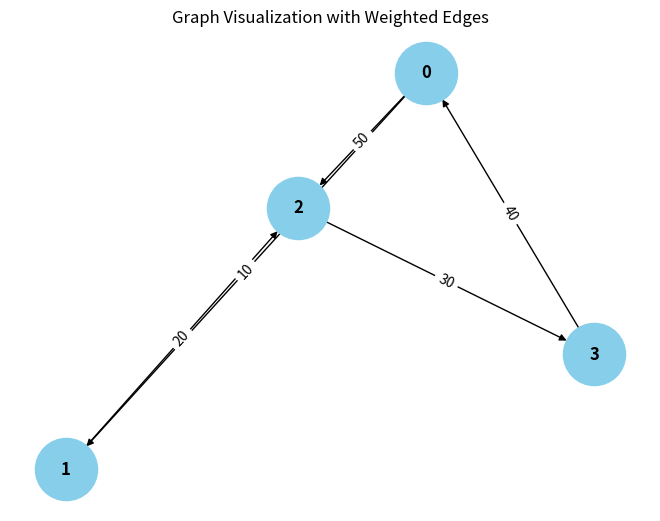

The matplotlib source for this figure:
from collections import defaultdict

# ---------------------------
# WeightedGraph Class
# ---------------------------
class WeightedGraph:
    def __init__(self, vertices):
        self.vertices = vertices
        self.adj_list = {i: [] for i in range(vertices)}  # Adjacency list for the graph
        self.edges = []  # List to store the edges (u, v, weight)

    def add_edge(self, u, v, weight):
        """Add a single edge to the graph."""
        if (u, v, weight) not in self.edges:
            self.edges.append((u, v, weight))
            self.adj_list[u].append((v, weight))

    def add_multiple_edges(self, edges):
        """Add multiple edges at once."""
        for u, v, weight in edges:
            self.add_edge(u, v, weight)

    def get_edges(self):
        """Return all edges in the graph."""
        return self.edges

    def print_edges(self):
        """Print the edges of the graph."""
        print("Edges in the graph:")
        for u, v, weight in self.edges:
            print(f"{u} -> {v} (Weight: {weight})")

    def print_adj_list(self):
        """Print the adjacency list of the graph."""
        print("Adjacency List of the graph:")
        for u in self.adj_list:
            print(f"{u} -> {self.adj_list[u]}")

    def is_cyclic_directed(self):
        """Detect if there is a cycle in a directed graph using DFS."""
        visited = [False] * self.vertices
        rec_stack = [False] * self.vertices

        def dfs(v):
            visited[v] = True
            rec_stack[v] = True
            for neighbor, _ in self.adj_list[v]:
                if not visited[neighbor] and dfs(neighbor):
                    return True
                elif rec_stack[neighbor]:
                    return True
            rec_stack[v] = False
            return False

        for node in range(self.vertices):
            if not visited[node]:
                if dfs(node):
                    return True
        return False

    def is_cyclic_undirected(self):
        """Detect if there is a cycle in an undirected graph using DFS."""
        visited = [False] * self.vertices

        def dfs(v, parent):
            visited[v] = True
            for neighbor, _ in self.adj_list[v]:
                if not visited[neighbor]:
                    if dfs(neighbor, v):
                        return True
                elif parent != neighbor:
                    return True
            return False

        for node in range(self.vertices):
            if not visited[node]:
                if dfs(node, -1):
                    return True
        return False

    def is_negative_cycle(self):
        """Detect if there is a negative cycle using Bellman-Ford."""
        dist = [float("inf")] * self.vertices
        dist[0] = 0  # Start from node 0

        for _ in range(self.vertices - 1):
            for u, v, weight in self.edges:
                if dist[u] != float("inf") and dist[u] + weight < dist[v]:
                    dist[v] = dist[u] + weight

        for u, v, weight in self.edges:
            if dist[u] != float("inf") and dist[u] + weight < dist[v]:
                return True  # Negative cycle detected
        return False

    def reset_graph(self):
        """Reset the graph to its empty state."""
        self.edges = []  # Clear all edges
        self.adj_list = {i: [] for i in range(self.vertices)}  # Reset adjacency list for each vertex

    def union(self, parent, u, v):
        """Union-find helper function."""
        root_u = self.find_parent(parent, u)
        root_v = self.find_parent(parent, v)
        if root_u != root_v:
            parent[root_u] = root_v

    def find_parent(self, parent, v):
        """Find the root of the node using path compression."""
        if parent[v] == -1:
            return v
        parent[v] = self.find_parent(parent, parent[v])
        return parent[v]

    def is_cyclic_undirected_union_find(self):
        """Detect cycles in an undirected graph using Union-Find."""
        parent = [-1] * self.vertices

        for u, v, _ in self.edges:
            x = self.find_parent ( u,parent)
            y = self.find_parent(parent, v)

            if x == y:
                return True
            self.union(parent, x, y)
        return False

    # ---------------------------
    # Helper functions for testing
    # ---------------------------

    def reset_graph_helper(self):
        """Reset the graph to an empty state for testing."""
        self.edges = []
        self.adj_list = defaultdict(list)

    def get_edges_helper(self):
        """Return all edges for testing."""
        return self.edges

    def add_multiple_edges_helper(self, edges):
        """Add multiple edges for testing."""
        for edge in edges:
            self.add_edge(*edge)

# ---------------------------
# Helper Class for Cycle Test Results
# ---------------------------
class CycleDetectionResults:
    def __init__(self):
        self.directed_cycle_detected = False
        self.undirected_cycle_detected = False
        self.negative_cycle_detected = False

# ---------------------------
# Additional Functionalities
# ---------------------------

class GraphRenderer:
    def __init__(self, graph):
        """Initialize the renderer for visualizing the graph."""
        self.graph = graph

    def render_edges(self):
        """Render the edges of the graph."""
        print("\nRendering edges of the graph:")
        for u, v, weight in self.graph.get_edges():
            print(f"{u} -> {v} (Weight: {weight})")

    def render_adj_list(self):
        """Render the adjacency list of the graph."""
        print("\nRendering adjacency list:")
        self.graph.print_adj_list()

    def render_summary(self):
        """Render a summary of the graph."""
        print("\nGraph summary:")
        print(f"Total vertices: {self.graph.vertices}")
        print(f"Total edges: {len(self.graph.get_edges())}")
        print(f"Is cyclic (directed): {self.graph.is_cyclic_directed()}")
        print(f"Is cyclic (undirected): {self.graph.is_cyclic_undirected()}")
        print(f"Has negative cycle: {self.graph.is_negative_cycle()}")

import matplotlib.pyplot as plt
import networkx as nx

class WeightedGraphVisualization:
    def __init__(self, graph):
        """Initialize the visualization of weighted graph."""
        self.graph = graph

    def visualize(self):
        """Visualize the graph with weighted edges using networkx and matplotlib."""
        G = nx.DiGraph()  # Using DiGraph for directed graph visualization

        # Add edges to the networkx graph
        for u, v, weight in self.graph.get_edges():
            G.add_edge(u, v, weight=weight)

        # Draw the graph
        pos = nx.spring_layout(G)  # Layout for node positioning
        edge_labels = nx.get_edge_attributes(G, 'weight')

        # Draw nodes, edges, and labels
        nx.draw(G, pos, with_labels=True, node_color='skyblue', node_size=2000, font_size=12, font_weight='bold')
        nx.draw_networkx_edge_labels(G, pos, edge_labels=edge_labels)

        # Display the plot
        plt.title("Graph Visualization with Weighted Edges")
        plt.show()


# ---------------------------
# Main Program
# ---------------------------

class WeightedGraphHandler:
    def __init__(self, vertices):
        """Initialize the graph handler."""
        self.graph = WeightedGraph(vertices)
        self.renderer = GraphRenderer(self.graph)
        self.visualizer = WeightedGraphVisualization(self.graph)

    def add_edges(self, edges):
        """Add edges to the graph."""
        for edge in edges:
            self.graph.add_edge(*edge)

    def render_graph(self):
        """Render the graph using the renderer."""
        self.renderer.render_edges()
        self.renderer.render_adj_list()

    def visualize_graph(self):
        """Visualize the graph using the visualizer."""
        self.visualizer.visualize()

    def cycle_detection_summary(self):
        """Print the cycle detection summary."""
        print("\nCycle detection summary:")
        print(f"Directed cycle detected: {self.graph.is_cyclic_directed()}")
        print(f"Undirected cycle detected: {self.graph.is_cyclic_undirected()}")
        print(f"Negative cycle detected: {self.graph.is_negative_cycle()}")

# ---------------------------
# Extended Graph Operations
# ---------------------------

class GraphCycleAnalysis:
    def __init__(self, graph):
        """Initialize cycle analysis on the graph."""
        self.graph = graph
        self.results = CycleDetectionResults()

    def analyze_cycles(self):
        """Analyze different types of cycles in the graph."""
        self.results.directed_cycle_detected = self.graph.is_cyclic_directed()
        self.results.undirected_cycle_detected = self.graph.is_cyclic_undirected()
        self.results.negative_cycle_detected = self.graph.is_negative_cycle()

    def print_analysis(self):
        """Print the analysis results."""
        print(f"Directed cycle detected: {self.results.directed_cycle_detected}")
        print(f"Undirected cycle detected: {self.results.undirected_cycle_detected}")
        print(f"Negative cycle detected: {self.results.negative_cycle_detected}")

# ---------------------------
# Main Function
# ---------------------------

if __name__ == "__main__":
    # Create a graph with 4 vertices (0, 1, 2, 3)
    graph_handler = WeightedGraphHandler(4)

    # Add some sample edges (u, v, weight)
    edges = [
        (0, 1, 10),  # Edge from 0 to 1 with weight 10
        (1, 2, 20),  # Edge from 1 to 2 with weight 20
        (2, 3, 30),  # Edge from 2 to 3 with weight 30
        (3, 0, 40),  # Edge from 3 to 0 with weight 40 (creates a directed cycle: 0 -> 1 -> 2 -> 3 -> 0)
        (0, 2, 50)  # Edge from 0 to 2 with weight 50
    ]

    # Add edges to the graph
    graph_handler.add_edges(edges)

    # Render the graph's edges and adjacency list
    graph_handler.render_graph()

    # Visualize the graph
    graph_handler.visualize_graph()

    # Detect and print the cycle results
    graph_handler.cycle_detection_summary()

    # Analyze cycles in detail
    cycle_analysis = GraphCycleAnalysis(graph_handler.graph)
    cycle_analysis.analyze_cycles()
    cycle_analysis.print_analysis()
